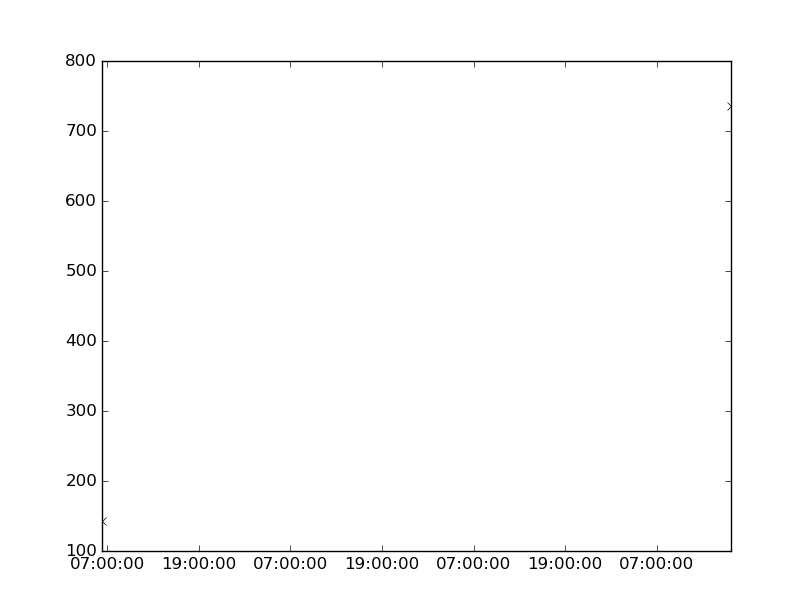

Values plotted in this chart, from the file beside it:
values, datetimes
143.0, 2188-05-30T06:15:00
736.0, 2188-06-02T16:47:00
